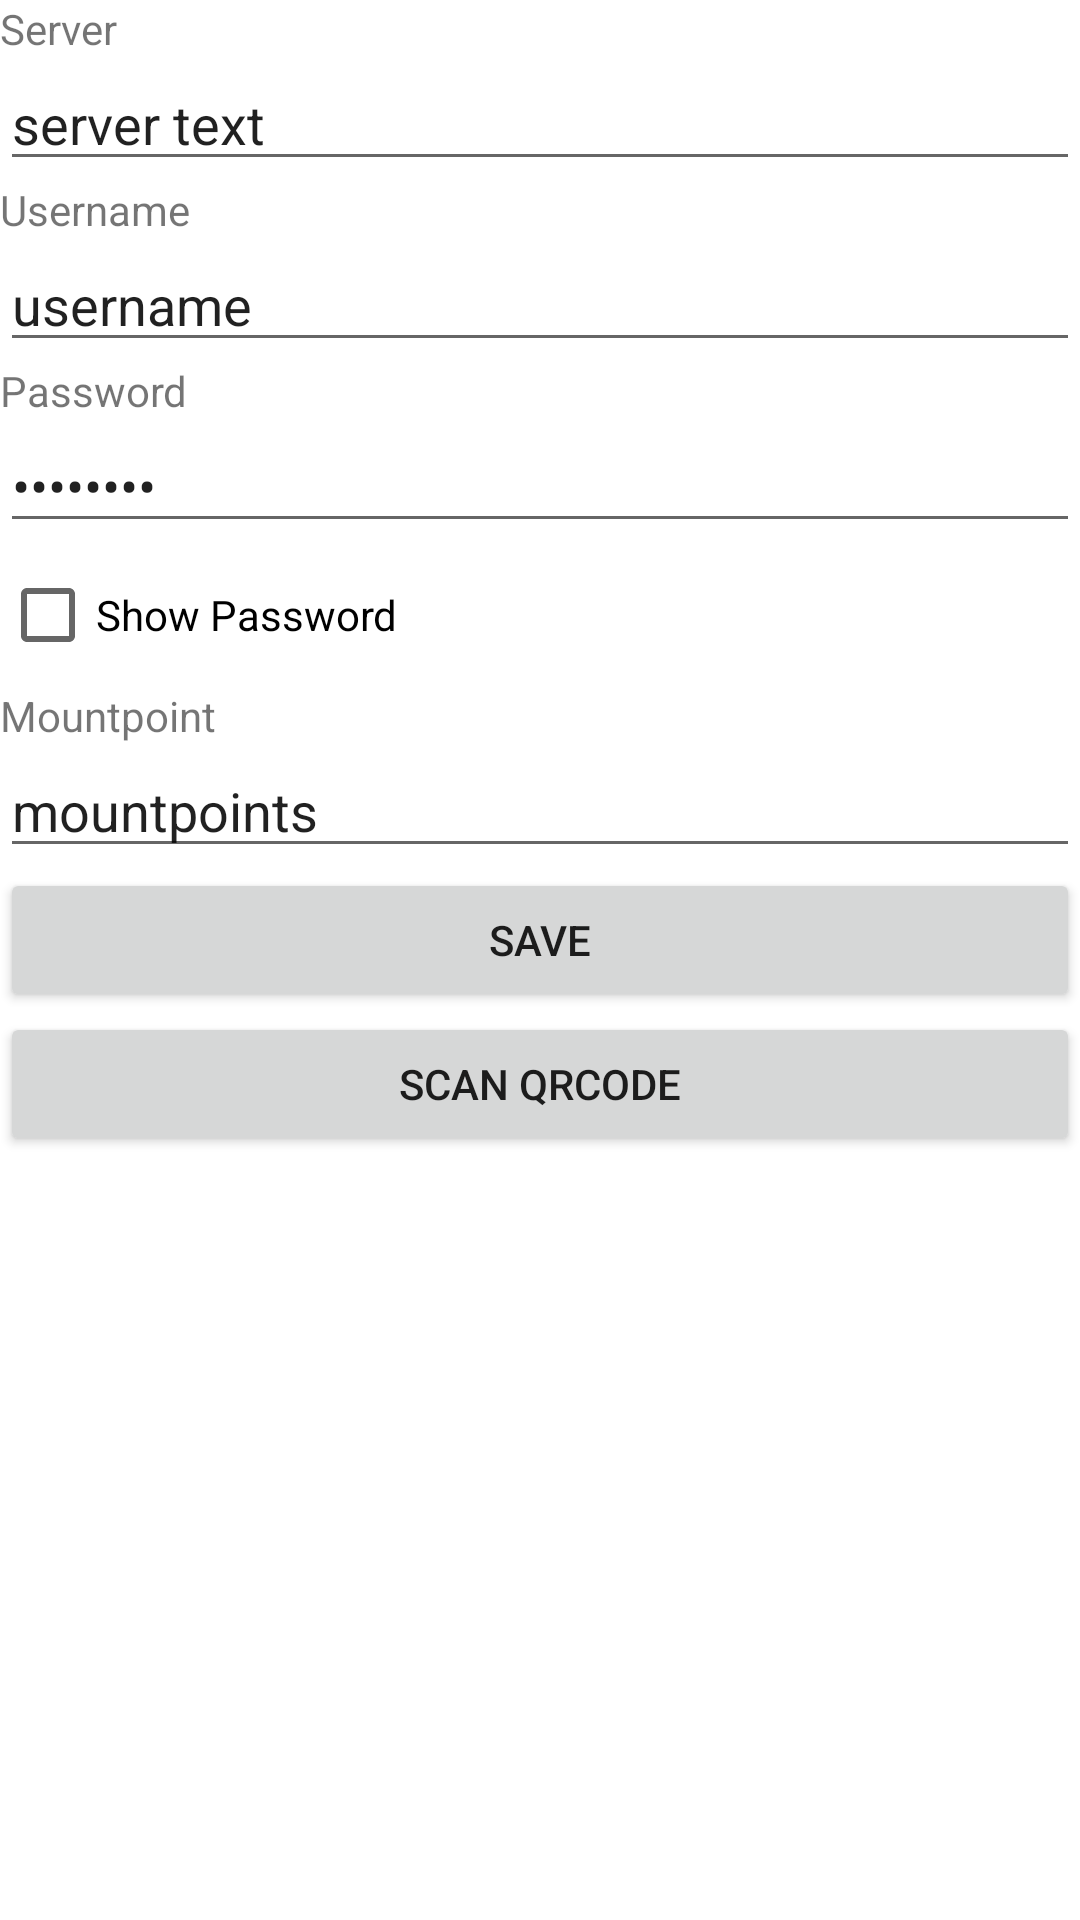

Here is an Android app screen rendered from its layout file. Give the layout XML and the strings, colors and styles it references.
<!-- AndroidManifest.xml: fallback theme Theme.MaterialComponents.DayNight.NoActionBar -->
<!-- res/layout/connection_setting.xml -->
<?xml version="1.0" encoding="utf-8"?>

<ScrollView xmlns:android="http://schemas.android.com/apk/res/android"
    android:layout_width="fill_parent"
    android:layout_height="fill_parent">

    <LinearLayout
        android:layout_width="match_parent"
        android:layout_height="match_parent"
        android:orientation="vertical">

        <LinearLayout
            android:layout_width="fill_parent"
            android:layout_height="wrap_content"
            android:orientation="vertical">

            <TextView
                android:id="@+id/server_id"
                android:layout_width="fill_parent"
                android:layout_height="wrap_content"
                android:text="@string/settings_server" />

            <EditText
                android:id="@+id/server_edittext"
                android:layout_width="fill_parent"
                android:layout_height="wrap_content"
                android:ems="10"
                android:inputType="text"
                android:text="server text" />

        </LinearLayout>

        <LinearLayout
            android:layout_width="fill_parent"
            android:layout_height="fill_parent"
            android:orientation="vertical">

            <TextView
                android:id="@+id/username_id"
                android:layout_width="wrap_content"
                android:layout_height="wrap_content"
                android:text="@string/settings_username" />

            <EditText
                android:id="@+id/username_editid"
                android:layout_width="fill_parent"
                android:layout_height="wrap_content"
                android:ems="10"
                android:inputType="text"
                android:text="username" />
        </LinearLayout>

        <LinearLayout
            android:layout_width="fill_parent"
            android:layout_height="fill_parent"
            android:orientation="vertical">

            <TextView
                android:id="@+id/password_id"
                android:layout_width="wrap_content"
                android:layout_height="wrap_content"
                android:text="@string/settings_password" />

            <EditText
                android:id="@+id/password_edittext"
                android:layout_width="fill_parent"
                android:layout_height="wrap_content"
                android:ems="10"
                android:inputType="textPassword"
                android:text="password" />

        </LinearLayout>

        <LinearLayout
            android:layout_width="fill_parent"
            android:layout_height="fill_parent"
            android:orientation="vertical">

            <CheckBox
                android:id="@+id/show_password_check"
                android:layout_width="wrap_content"
                android:layout_height="wrap_content"
                android:layout_alignParentRight="true"
                android:text="@string/settings_show_password" />

        </LinearLayout>

        <LinearLayout
            android:layout_width="fill_parent"
            android:layout_height="wrap_content"
            android:orientation="vertical">

            <TextView
                android:id="@+id/mountpoint_id"
                android:layout_width="wrap_content"
                android:layout_height="wrap_content"
                android:text="@string/settings_mountpoint" />

            <EditText
                android:id="@+id/mountpoint_edittext"
                android:layout_width="fill_parent"
                android:layout_height="wrap_content"
                android:ems="10"
                android:inputType="text"
                android:text="@string/settings_mountpoints" />
        </LinearLayout>

        <LinearLayout
            android:layout_width="match_parent"
            android:layout_height="wrap_content"
            android:layout_weight="0.93"
            android:orientation="vertical">

            <Button
                android:id="@+id/button"
                android:layout_width="fill_parent"
                android:layout_height="wrap_content"
                android:layout_alignParentBottom="true"
                android:layout_centerHorizontal="true"
                android:onClick="saveConnection"
                android:text="@string/save" />

            <Button
                android:id="@+id/cmdScanQRCode"
                android:layout_width="fill_parent"
                android:layout_height="wrap_content"
                android:layout_alignParentBottom="true"
                android:layout_centerHorizontal="true"
                android:onClick="onScanQRCode"
                android:text="@string/cmd_connection_qrcode" />

        </LinearLayout>


    </LinearLayout>
</ScrollView>
<!-- resources referenced by this layout -->
<resources>
  <string name="cmd_connection_qrcode">Scan QRCode</string>
  <string name="save">Save</string>
  <string name="settings_mountpoint">Mountpoint</string>
  <string name="settings_mountpoints">mountpoints</string>
  <string name="settings_password">Password</string>
  <string name="settings_server">Server</string>
  <string name="settings_show_password">Show Password</string>
  <string name="settings_username">Username</string>
</resources>
